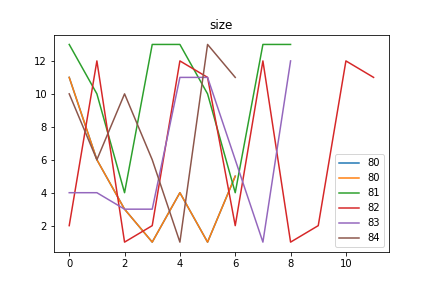

The table this chart was drawn from, first rows:
size, Avg_max_fit, Gen, Dataset, CosDist, Hof
80, 109.0, 29, [6, 6, 6, 6], 0.6667, mul(if_then_else(div(repeat(mul(sub([1],…, [11, 6, 3, 1, 4, 1, 5]
81, 109.0, 54, [6, 6, 6, 6], 1.0, addOneAll(if_then_else(mul(subOneAll(add…, [13, 10, 4, 13, 13, 10, 4, 13, 13]
82, 109.0, 53, [6, 6, 6, 6], 1.0, repeat(add(repeat(if_then_else(add([7], …, [2, 12, 1, 2, 12, 11, 2, 12, 1, 2, 12, 1…
83, 109, 47, [6, 6, 6, 6], 0.7418, if_then_else(if_then_else(if_then_else(s…, [4, 4, 3, 3, 11, 11, 6, 1, 12]
84, 109.0, 28, [6, 6, 6, 6], 0.397, subOneAll(mul(concatenate(concatenate(re…, [10, 6, 10, 6, 1, 13, 11]
